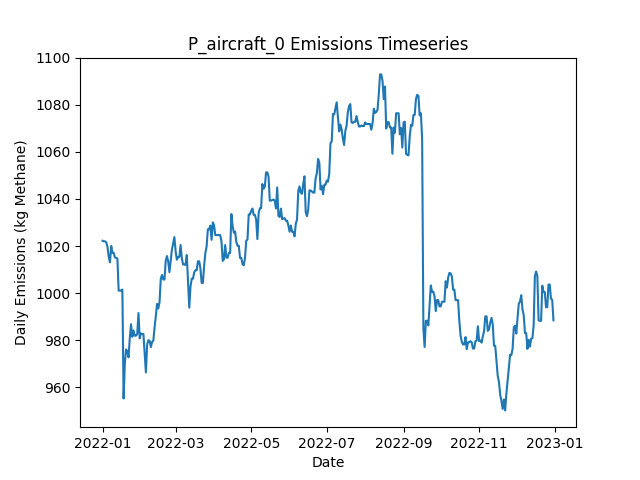

Source data for this figure (header and first rows):
Date, Daily Emissions (Kg Methane), Daily Mitigable Emissions (Kg Methane), Daily Non-Mitigable Emissions (Kg Methan…, Daily Cost ($), Active Leaks, New Leaks, Leaks Repaired, Leaks Naturally Repaired, Leaks Tagged, Daily Repair Cost ($), Daily Natural Repair Cost ($), aircraft Deployment Cost ($), aircraft Sites flagged for Follow-Up, aircraft Leaks tagged for repair, aircraft Sites Visited, aircraft Travel Time (Minutes), aircraft Survey Time (Minutes), OGI_FU Deployment Cost ($), OGI_FU Sites flagged for Follow-Up, OGI_FU Leaks tagged for repair, OGI_FU Sites Visited, OGI_FU Travel Time (Minutes), OGI_FU Survey Time (Minutes)
2022-01-01, 1022, 736.9, 285.3, 250, 367, 367, 0, 0, 0.00000, 0.00000, 0.00000, 250, 0, , 10, 20, 10, 0.00000, , 0, 0, 0, 0
2022-01-02, 1022, 736.7, 285.3, 0.00000, 366, 0, 0, 1, 0.00000, 0.00000, 200, 0.00000, 0, , 0, 0, 0, 0.00000, , 0, 0, 0, 0
2022-01-03, 1022, 736.7, 285.3, 500, 366, 0, 0, 0, 14, 0.00000, 0.00000, 0.00000, 1, , 0, 0, 0, 500, , 14, 1, 30, 120
2022-01-04, 1022, 736.7, 284.9, 0.00000, 365, 0, 0, 0, 0.00000, 0.00000, 0.00000, 0.00000, 0, , 0, 0, 0, 0.00000, , 0, 0, 0, 0
2022-01-05, 1020, 736.7, 282.9, 0.00000, 364, 0, 0, 0, 0.00000, 0.00000, 0.00000, 0.00000, 0, , 0, 0, 0, 0.00000, , 0, 0, 0, 0
2022-01-06, 1015, 732.5, 282.9, 0.00000, 362, 0, 0, 2, 0.00000, 0.00000, 400, 0.00000, 0, , 0, 0, 0, 0.00000, , 0, 0, 0, 0
2022-01-07, 1013, 730.2, 282.9, 0.00000, 362, 1, 0, 1, 0.00000, 0.00000, 200, 0.00000, 0, , 0, 0, 0, 0.00000, , 0, 0, 0, 0
2022-01-08, 1020, 737.2, 282.9, 0.00000, 363, 2, 0, 1, 0.00000, 0.00000, 200, 0.00000, 0, , 0, 0, 0, 0.00000, , 0, 0, 0, 0
2022-01-09, 1017, 743.2, 273.9, 0.00000, 363, 1, 0, 0, 0.00000, 0.00000, 0.00000, 0.00000, 0, , 0, 0, 0, 0.00000, , 0, 0, 0, 0
2022-01-10, 1017, 743.2, 273.9, 0.00000, 363, 0, 0, 0, 0.00000, 0.00000, 0.00000, 0.00000, 0, , 0, 0, 0, 0.00000, , 0, 0, 0, 0
2022-01-11, 1015, 743.2, 272, 0.00000, 362, 0, 0, 0, 0.00000, 0.00000, 0.00000, 0.00000, 0, , 0, 0, 0, 0.00000, , 0, 0, 0, 0
2022-01-12, 1015, 743.2, 271.8, 0.00000, 361, 0, 0, 0, 0.00000, 0.00000, 0.00000, 0.00000, 0, , 0, 0, 0, 0.00000, , 0, 0, 0, 0
2022-01-13, 1015, 743, 271.8, 0.00000, 360, 0, 0, 1, 0.00000, 0.00000, 200, 0.00000, 0, , 0, 0, 0, 0.00000, , 0, 0, 0, 0
2022-01-14, 1001, 729.3, 271.8, 0.00000, 357, 0, 0, 3, 0.00000, 0.00000, 600, 0.00000, 0, , 0, 0, 0, 0.00000, , 0, 0, 0, 0
2022-01-15, 1001, 729.3, 271.8, 0.00000, 357, 1, 0, 1, 0.00000, 0.00000, 200, 0.00000, 0, , 0, 0, 0, 0.00000, , 0, 0, 0, 0
2022-01-16, 1001, 729.6, 271.5, 0.00000, 357, 2, 0, 1, 0.00000, 0.00000, 200, 0.00000, 0, , 0, 0, 0, 0.00000, , 0, 0, 0, 0
2022-01-17, 1002, 729.6, 272, 0.00000, 358, 1, 0, 0, 0.00000, 0.00000, 0.00000, 0.00000, 0, , 0, 0, 0, 0.00000, , 0, 0, 0, 0
2022-01-18, 955.3, 683.3, 272, 2600, 346, 1, 13, 0, 0.00000, 2600, 0.00000, 0.00000, 0, , 0, 0, 0, 0.00000, , 0, 0, 0, 0
2022-01-19, 970.3, 692, 278.3, 0.00000, 348, 3, 0, 0, 0.00000, 0.00000, 0.00000, 0.00000, 0, , 0, 0, 0, 0.00000, , 0, 0, 0, 0
2022-01-20, 976.1, 697.8, 278.3, 0.00000, 350, 3, 0, 1, 0.00000, 0.00000, 200, 0.00000, 0, , 0, 0, 0, 0.00000, , 0, 0, 0, 0
2022-01-21, 975.2, 697.6, 277.6, 0.00000, 349, 1, 0, 1, 0.00000, 0.00000, 200, 0.00000, 0, , 0, 0, 0, 0.00000, , 0, 0, 0, 0
2022-01-22, 972.7, 694.9, 277.8, 0.00000, 349, 1, 0, 1, 0.00000, 0.00000, 200, 0.00000, 0, , 0, 0, 0, 0.00000, , 0, 0, 0, 0
2022-01-23, 981, 703.2, 277.8, 0.00000, 350, 1, 0, 0, 0.00000, 0.00000, 0.00000, 0.00000, 0, , 0, 0, 0, 0.00000, , 0, 0, 0, 0
2022-01-24, 986.8, 708.8, 278, 0.00000, 351, 2, 0, 1, 0.00000, 0.00000, 200, 0.00000, 0, , 0, 0, 0, 0.00000, , 0, 0, 0, 0
2022-01-25, 981.5, 703.4, 278, 0.00000, 349, 1, 0, 3, 0.00000, 0.00000, 600, 0.00000, 0, , 0, 0, 0, 0.00000, , 0, 0, 0, 0
2022-01-26, 984.2, 717, 267.1, 0.00000, 350, 3, 0, 0, 0.00000, 0.00000, 0.00000, 0.00000, 0, , 0, 0, 0, 0.00000, , 0, 0, 0, 0
2022-01-27, 981.9, 714.4, 267.6, 0.00000, 350, 1, 0, 1, 0.00000, 0.00000, 200, 0.00000, 0, , 0, 0, 0, 0.00000, , 0, 0, 0, 0
2022-01-28, 981.9, 714.8, 267.1, 0.00000, 351, 2, 0, 0, 0.00000, 0.00000, 0.00000, 0.00000, 0, , 0, 0, 0, 0.00000, , 0, 0, 0, 0
2022-01-29, 982.6, 715.5, 267.1, 0.00000, 353, 2, 0, 0, 0.00000, 0.00000, 0.00000, 0.00000, 0, , 0, 0, 0, 0.00000, , 0, 0, 0, 0
2022-01-30, 991.6, 715.7, 275.8, 0.00000, 356, 3, 0, 0, 0.00000, 0.00000, 0.00000, 0.00000, 0, , 0, 0, 0, 0.00000, , 0, 0, 0, 0
2022-01-31, 980.8, 705, 275.8, 0.00000, 355, 1, 0, 2, 0.00000, 0.00000, 400, 0.00000, 0, , 0, 0, 0, 0.00000, , 0, 0, 0, 0
2022-02-01, 982.9, 707.9, 275, 0.00000, 358, 4, 0, 0, 0.00000, 0.00000, 0.00000, 0.00000, 0, , 0, 0, 0, 0.00000, , 0, 0, 0, 0
2022-02-02, 982.7, 707.7, 275, 0.00000, 357, 0, 0, 1, 0.00000, 0.00000, 200, 0.00000, 0, , 0, 0, 0, 0.00000, , 0, 0, 0, 0
2022-02-03, 982.7, 707.7, 275, 0.00000, 357, 0, 0, 0, 0.00000, 0.00000, 0.00000, 0.00000, 0, , 0, 0, 0, 0.00000, , 0, 0, 0, 0
2022-02-04, 974.4, 707.7, 266.7, 0.00000, 356, 0, 0, 0, 0.00000, 0.00000, 0.00000, 0.00000, 0, , 0, 0, 0, 0.00000, , 0, 0, 0, 0
2022-02-05, 966.3, 708.1, 258.2, 0.00000, 357, 2, 0, 0, 0.00000, 0.00000, 0.00000, 0.00000, 0, , 0, 0, 0, 0.00000, , 0, 0, 0, 0
2022-02-06, 978.2, 711, 267.2, 0.00000, 360, 3, 0, 0, 0.00000, 0.00000, 0.00000, 0.00000, 0, , 0, 0, 0, 0.00000, , 0, 0, 0, 0
2022-02-07, 980, 715.5, 264.5, 0.00000, 359, 1, 0, 0, 0.00000, 0.00000, 0.00000, 0.00000, 0, , 0, 0, 0, 0.00000, , 0, 0, 0, 0
2022-02-08, 979.8, 715.3, 264.5, 0.00000, 358, 0, 0, 1, 0.00000, 0.00000, 200, 0.00000, 0, , 0, 0, 0, 0.00000, , 0, 0, 0, 0
2022-02-09, 977.1, 712.6, 264.5, 0.00000, 357, 0, 0, 1, 0.00000, 0.00000, 200, 0.00000, 0, , 0, 0, 0, 0.00000, , 0, 0, 0, 0
2022-02-10, 979.3, 714.8, 264.5, 0.00000, 357, 1, 0, 1, 0.00000, 0.00000, 200, 0.00000, 0, , 0, 0, 0, 0.00000, , 0, 0, 0, 0
2022-02-11, 979.8, 715.3, 264.5, 0.00000, 358, 2, 0, 1, 0.00000, 0.00000, 200, 0.00000, 0, , 0, 0, 0, 0.00000, , 0, 0, 0, 0
2022-02-12, 985.4, 722.6, 262.8, 0.00000, 361, 4, 0, 0, 0.00000, 0.00000, 0.00000, 0.00000, 0, , 0, 0, 0, 0.00000, , 0, 0, 0, 0
2022-02-13, 990.1, 727.8, 262.3, 0.00000, 359, 1, 0, 2, 0.00000, 0.00000, 400, 0.00000, 0, , 0, 0, 0, 0.00000, , 0, 0, 0, 0
2022-02-14, 995.5, 733.1, 262.3, 0.00000, 361, 2, 0, 0, 0.00000, 0.00000, 0.00000, 0.00000, 0, , 0, 0, 0, 0.00000, , 0, 0, 0, 0
2022-02-15, 993.5, 733.1, 260.4, 0.00000, 360, 0, 0, 0, 0.00000, 0.00000, 0.00000, 0.00000, 0, , 0, 0, 0, 0.00000, , 0, 0, 0, 0
2022-02-16, 996.2, 735.8, 260.4, 0.00000, 361, 1, 0, 0, 0.00000, 0.00000, 0.00000, 0.00000, 0, , 0, 0, 0, 0.00000, , 0, 0, 0, 0
2022-02-17, 1006, 745.7, 260.4, 0.00000, 364, 3, 0, 0, 0.00000, 0.00000, 0.00000, 0.00000, 0, , 0, 0, 0, 0.00000, , 0, 0, 0, 0
2022-02-18, 1008, 745.7, 262.1, 0.00000, 364, 1, 0, 0, 0.00000, 0.00000, 0.00000, 0.00000, 0, , 0, 0, 0, 0.00000, , 0, 0, 0, 0
2022-02-19, 1006, 745.7, 260.1, 0.00000, 363, 0, 0, 0, 0.00000, 0.00000, 0.00000, 0.00000, 0, , 0, 0, 0, 0.00000, , 0, 0, 0, 0
2022-02-20, 1006, 745.7, 260.1, 0.00000, 363, 0, 0, 0, 0.00000, 0.00000, 0.00000, 0.00000, 0, , 0, 0, 0, 0.00000, , 0, 0, 0, 0
2022-02-21, 1014, 751.7, 262.1, 0.00000, 366, 3, 0, 0, 0.00000, 0.00000, 0.00000, 0.00000, 0, , 0, 0, 0, 0.00000, , 0, 0, 0, 0
2022-02-22, 1016, 751.7, 264.1, 0.00000, 367, 1, 0, 0, 0.00000, 0.00000, 0.00000, 0.00000, 0, , 0, 0, 0, 0.00000, , 0, 0, 0, 0
2022-02-23, 1014, 749.4, 264.1, 0.00000, 367, 1, 0, 1, 0.00000, 0.00000, 200, 0.00000, 0, , 0, 0, 0, 0.00000, , 0, 0, 0, 0
2022-02-24, 1009, 749.4, 259.5, 0.00000, 364, 0, 0, 0, 0.00000, 0.00000, 0.00000, 0.00000, 0, , 0, 0, 0, 0.00000, , 0, 0, 0, 0
2022-02-25, 1014, 752.1, 261.4, 0.00000, 366, 2, 0, 0, 0.00000, 0.00000, 0.00000, 0.00000, 0, , 0, 0, 0, 0.00000, , 0, 0, 0, 0
2022-02-26, 1018, 757, 261.4, 0.00000, 368, 2, 0, 0, 0.00000, 0.00000, 0.00000, 0.00000, 0, , 0, 0, 0, 0.00000, , 0, 0, 0, 0
2022-02-27, 1021, 759.7, 261.4, 0.00000, 369, 2, 0, 1, 0.00000, 0.00000, 200, 0.00000, 0, , 0, 0, 0, 0.00000, , 0, 0, 0, 0
2022-02-28, 1024, 760, 263.9, 0.00000, 372, 3, 0, 0, 0.00000, 0.00000, 0.00000, 0.00000, 0, , 0, 0, 0, 0.00000, , 0, 0, 0, 0
2022-03-01, 1018, 753.9, 263.9, 0.00000, 371, 0, 0, 1, 0.00000, 0.00000, 200, 0.00000, 0, , 0, 0, 0, 0.00000, , 0, 0, 0, 0
... 305 more rows
